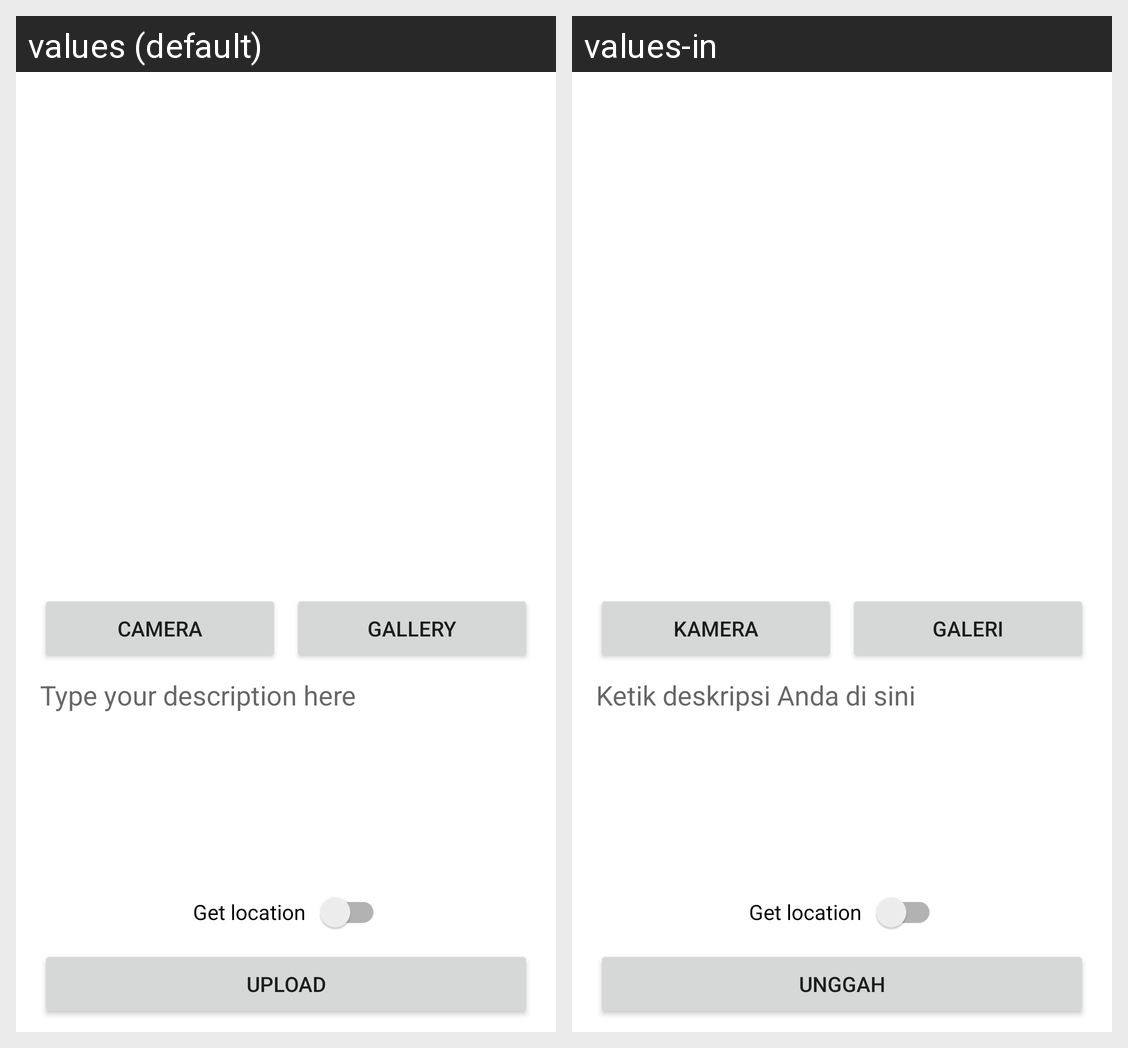

The Android screen above is rendered under two locales of the same app. Produce the string resources it draws, with the default and per-locale values.
Android screen res/layout/activity_story_add.xml rendered under 2 locales, left to right: values (default), values-in. Device: Nexus 5 (rendered at 1080×1920; each locale shown at half size, 540×960, under a caption strip naming it); theme Theme.MyStoryApp.
Strings drawn on this screen, with the default value and each locale's value (text and hints the layout hard-codes, and strings that could not be matched under every locale, appear in the picture but are not listed):

camera
  values: Camera
  values-in: Kamera

gallery
  values: Gallery
  values-in: Galeri

upload
  values: Upload
  values-in: Unggah

type_here
  values: Type your description here
  values-in: Ketik deskripsi Anda di sini
